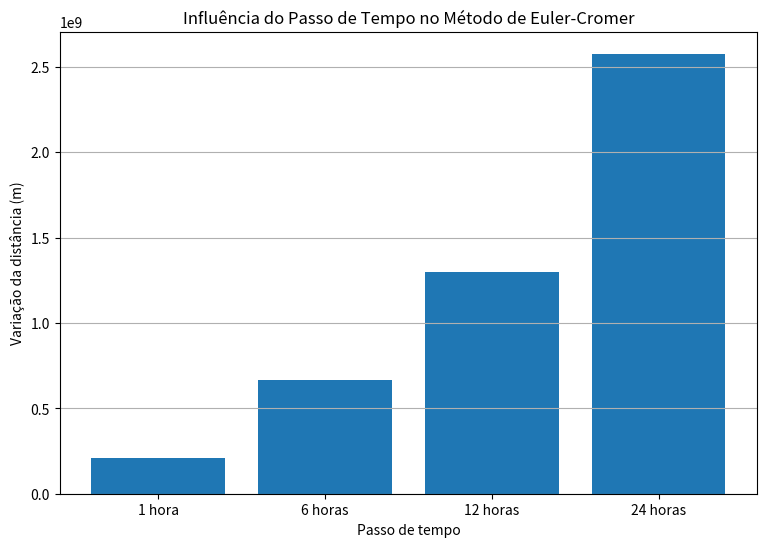

Write the Python code that produced this figure.
import numpy as np
import matplotlib.pyplot as plt

# ==========================================
# CONSTANTES
# ==========================================

G = 6.67430e-11
M_sol = 1.989e30

# ==========================================
# CONDIÇÕES INICIAIS
# ==========================================

distancia_terra = 1.496e11

posicao_inicial = np.array([
    distancia_terra,
    0.0
])

velocidade_inicial = np.array([
    0.0,
    29_780.0
])

# ==========================================
# CONFIGURAÇÃO DOS EXPERIMENTOS
# ==========================================

passos = [
    1 * 60 * 60,       # 1 hora
    6 * 60 * 60,       # 6 horas
    12 * 60 * 60,      # 12 horas
    24 * 60 * 60       # 24 horas
]

nomes_passos = [
    "1 hora",
    "6 horas",
    "12 horas",
    "24 horas"
]

# Tempo total: 1 ano
tempo_total = 365 * 24 * 60 * 60

# ==========================================
# ARMAZENAR RESULTADOS
# ==========================================

resultados = []

# ==========================================
# EXECUTAR OS EXPERIMENTOS
# ==========================================

for dt, nome in zip(passos, nomes_passos):

    # Número de passos da simulação
    numero_passos = int(tempo_total / dt)

    # Reinicia as condições iniciais
    posicao = posicao_inicial.copy()
    velocidade = velocidade_inicial.copy()

    # Lista para armazenar distâncias
    distancias = []

    # ======================================
    # SIMULAÇÃO PELO MÉTODO DE EULER-CROMER
    # ======================================

    for i in range(numero_passos):

        # Distância da Terra ao Sol
        r = np.linalg.norm(posicao)

        # Guarda a distância
        distancias.append(r)

        # Calcula a aceleração gravitacional
        aceleracao = -G * M_sol * posicao / r**3

        # Método de Euler-Cromer
        velocidade = velocidade + aceleracao * dt
        posicao = posicao + velocidade * dt

    # ======================================
    # CALCULAR RESULTADOS
    # ======================================

    distancia_minima = np.min(distancias)
    distancia_maxima = np.max(distancias)

    variacao = distancia_maxima - distancia_minima

    # Guarda os resultados
    resultados.append({
        "passo": nome,
        "minima": distancia_minima,
        "maxima": distancia_maxima,
        "variacao": variacao
    })


# ==========================================
# MOSTRAR RESULTADOS
# ==========================================

print()
print("=" * 70)
print("RESULTADOS DOS EXPERIMENTOS - MÉTODO DE EULER-CROMER")
print("=" * 70)

for resultado in resultados:

    print()
    print(f"Passo de tempo: {resultado['passo']}")

    print(
        f"Distância mínima: "
        f"{resultado['minima']:.3e} m"
    )

    print(
        f"Distância máxima: "
        f"{resultado['maxima']:.3e} m"
    )

    print(
        f"Variação: "
        f"{resultado['variacao']:.3e} m"
    )

print()
print("=" * 70)


# ==========================================
# GRÁFICO DA VARIAÇÃO
# ==========================================

nomes = [r["passo"] for r in resultados]

variacoes = [
    r["variacao"]
    for r in resultados
]

plt.figure(figsize=(9, 6))

plt.bar(nomes, variacoes)

plt.xlabel("Passo de tempo")
plt.ylabel("Variação da distância (m)")

plt.title(
    "Influência do Passo de Tempo "
    "no Método de Euler-Cromer"
)

plt.grid(axis="y")

plt.show()
